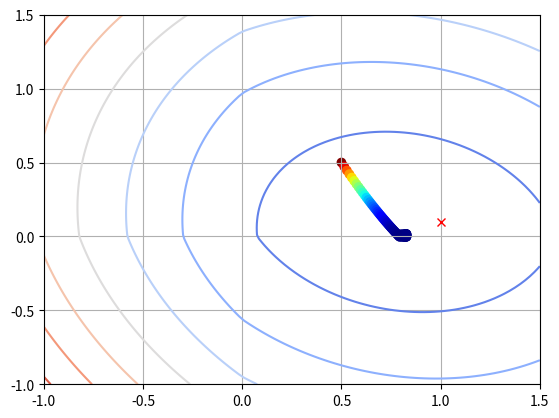
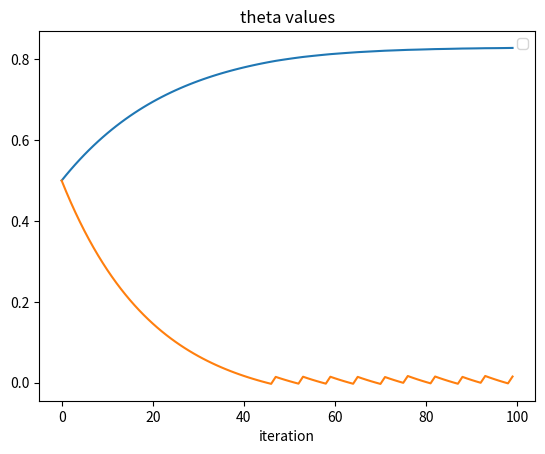
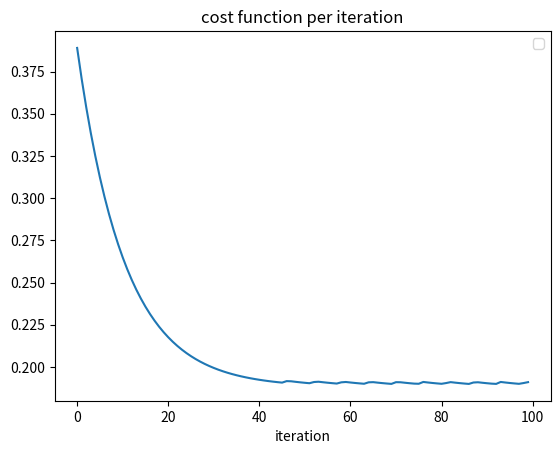

These charts were generated, in order, by the following Python code:
#gradient demo
#https://courses.cs.washington.edu/courses/cse446/23au/schedule/lecture_06/gradient_descent.html

import numpy as np
import matplotlib.pyplot as plt

# Input data
theta_star = np.array([1.0,0.1])
X = np.random.randn(100,2) 
y =X @ theta_star + np.random.randn(100)*0.000

# Compute cost function with L1 regularization
def cost_function(X, y, theta, lambda_param):
    m = len(y)
    J = (np.sum((X.dot(theta) - y) ** 2) / (2 * m)) + (lambda_param * np.sum(np.abs(theta)))
    return J

# Gradient descent with L1 regularization
def gradient_descent_step(X, y, theta, alpha, lambda_param, iterations=1):
    m = len(y)
    for _ in range(iterations):
        theta = theta - (alpha) * ( X.T.dot(X.dot(theta) - y)/m + (lambda_param * np.sign(theta)))
    return theta
# Initialize weights
theta = np.array([0.5, 0.5])

# Set learning rate, number of iterations and regularization parameter
alpha = 0.05
iterations = 100
lambda_param = .2

loss = []
err = []
thetas = []
for k in range(iterations):
    loss.append(cost_function(X, y, theta, lambda_param))
    err.append(cost_function(X, y, theta, 0))
    thetas.append(theta)
    
    theta = gradient_descent_step(X, y, theta, alpha, lambda_param, iterations=1)

theta_min, theta_max = -1,1.5
_x = np.linspace(theta_min, theta_max, 100)
_y = np.linspace(theta_min, theta_max, 100)
_X, _Y = np.meshgrid(_x, _y)
Z = np.zeros(_X.shape)
for i in range(_X.shape[0]):
    for j in range(_X.shape[1]):
        _theta = np.array([_X[i,j],_Y[i,j]])
        Z[i,j] = cost_function(X, y, _theta, lambda_param)

plt.figure(1)
plt.contour(_X, _Y, Z, cmap='coolwarm')
thetas = np.array(thetas)
plt.scatter(thetas[:,0],thetas[:,1],c=loss,cmap='jet')    
plt.plot(theta_star[0],theta_star[1],'rx')
plt.grid('on')

plt.figure(2)
plt.plot(thetas)
plt.title('theta values')
plt.xlabel('iteration')
plt.legend()

plt.figure(3)
plt.plot(loss)
plt.title('cost function per iteration')
plt.xlabel('iteration')
plt.legend()

plt.show()